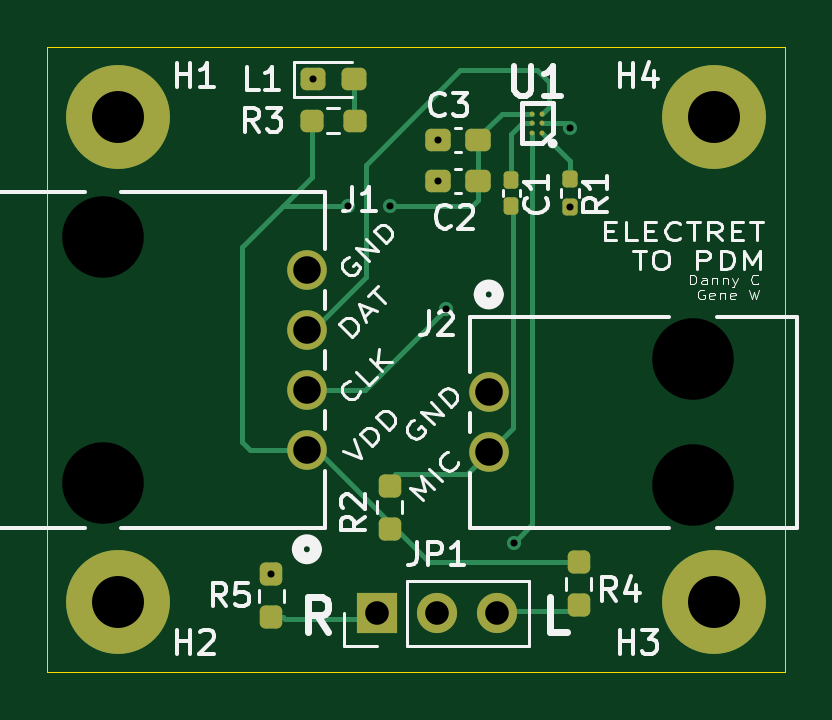
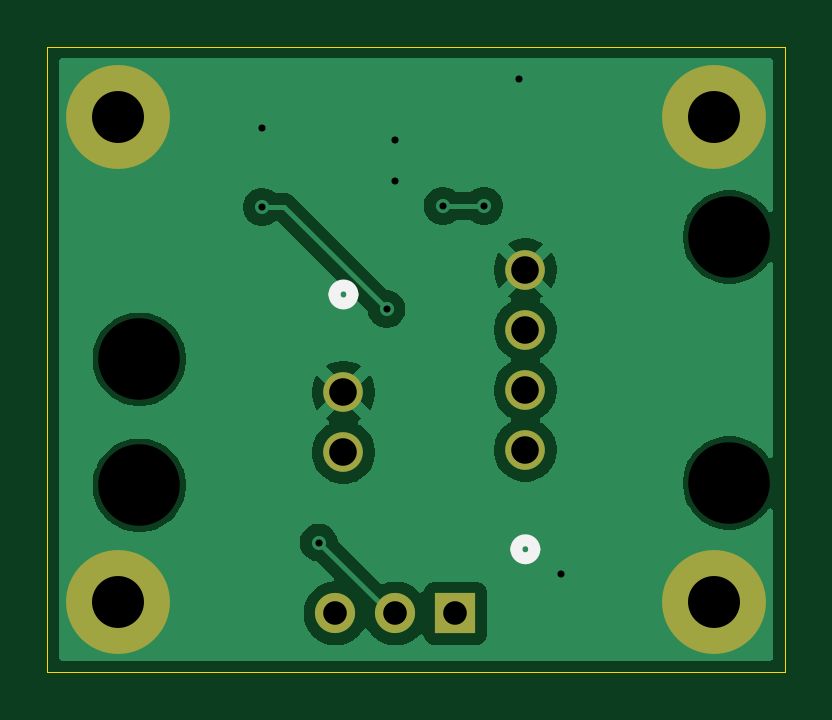
Circuit board: 11 layer files. Board 31.2 x 26.5 mm.
- bottom_copper: PDM_Board_mini-B_Cu.gbl (30981 bytes)
- bottom_mask: PDM_Board_mini-B_Mask.gbs (1033 bytes)
- paste: PDM_Board_mini-B_Paste.gbp (459 bytes)
- bottom_silk: PDM_Board_mini-B_Silkscreen.gbo (814 bytes)
- outline: PDM_Board_mini-Edge_Cuts.gm1 (616 bytes)
- top_copper: PDM_Board_mini-F_Cu.gtl (7853 bytes)
- top_mask: PDM_Board_mini-F_Mask.gts (3268 bytes)
- paste: PDM_Board_mini-F_Paste.gtp (2684 bytes)
- top_silk: PDM_Board_mini-F_Silkscreen.gto (36177 bytes)
- drill: PDM_Board_mini-NPTH.drl (394 bytes)
- drill: PDM_Board_mini-PTH.drl (866 bytes)

=== bottom_copper: PDM_Board_mini-B_Cu.gbl (30981 bytes, source omitted) ===
=== bottom_mask: PDM_Board_mini-B_Mask.gbs ===
%TF.GenerationSoftware,KiCad,Pcbnew,10.0.1*%
%TF.CreationDate,2026-05-07T11:14:09-04:00*%
%TF.ProjectId,PDM_Board_mini,50444d5f-426f-4617-9264-5f6d696e692e,rev?*%
%TF.SameCoordinates,Original*%
%TF.FileFunction,Soldermask,Bot*%
%TF.FilePolarity,Negative*%
%FSLAX46Y46*%
G04 Gerber Fmt 4.6, Leading zero omitted, Abs format (unit mm)*
G04 Created by KiCad (PCBNEW 10.0.1) date 2026-05-07 11:14:09*
%MOMM*%
%LPD*%
G01*
G04 APERTURE LIST*
%ADD10C,4.400000*%
%ADD11R,1.700000X1.700000*%
%ADD12C,1.700000*%
%ADD13C,1.676400*%
G04 APERTURE END LIST*
D10*
%TO.C,H2*%
X137375000Y-110000000D03*
%TD*%
D11*
%TO.C,JP1*%
X148335000Y-110500000D03*
D12*
X150875000Y-110500000D03*
X153415000Y-110500000D03*
%TD*%
D10*
%TO.C,H4*%
X162625000Y-89500000D03*
%TD*%
D13*
%TO.C,J1*%
X145375000Y-103580000D03*
X145375000Y-101040000D03*
X145375000Y-98500000D03*
X145375000Y-95960000D03*
%TD*%
%TO.C,J2*%
X153074600Y-101140400D03*
X153074600Y-103680400D03*
%TD*%
D10*
%TO.C,H3*%
X162625000Y-110000000D03*
%TD*%
%TO.C,H1*%
X137375000Y-89500000D03*
%TD*%
M02*

=== paste: PDM_Board_mini-B_Paste.gbp ===
%TF.GenerationSoftware,KiCad,Pcbnew,10.0.1*%
%TF.CreationDate,2026-05-07T11:14:09-04:00*%
%TF.ProjectId,PDM_Board_mini,50444d5f-426f-4617-9264-5f6d696e692e,rev?*%
%TF.SameCoordinates,Original*%
%TF.FileFunction,Paste,Bot*%
%TF.FilePolarity,Positive*%
%FSLAX46Y46*%
G04 Gerber Fmt 4.6, Leading zero omitted, Abs format (unit mm)*
G04 Created by KiCad (PCBNEW 10.0.1) date 2026-05-07 11:14:09*
%MOMM*%
%LPD*%
G01*
G04 APERTURE LIST*
G04 APERTURE END LIST*
M02*

=== bottom_silk: PDM_Board_mini-B_Silkscreen.gbo ===
%TF.GenerationSoftware,KiCad,Pcbnew,10.0.1*%
%TF.CreationDate,2026-05-07T11:14:09-04:00*%
%TF.ProjectId,PDM_Board_mini,50444d5f-426f-4617-9264-5f6d696e692e,rev?*%
%TF.SameCoordinates,Original*%
%TF.FileFunction,Legend,Bot*%
%TF.FilePolarity,Positive*%
%FSLAX46Y46*%
G04 Gerber Fmt 4.6, Leading zero omitted, Abs format (unit mm)*
G04 Created by KiCad (PCBNEW 10.0.1) date 2026-05-07 11:14:09*
%MOMM*%
%LPD*%
G01*
G04 APERTURE LIST*
%ADD10C,0.508000*%
G04 APERTURE END LIST*
%TO.C,J1*%
D10*
X145756000Y-107783700D02*
G75*
G02*
X144994000Y-107783700I-381000J0D01*
G01*
X144994000Y-107783700D02*
G75*
G02*
X145756000Y-107783700I381000J0D01*
G01*
%TO.C,J2*%
X153455600Y-96997200D02*
G75*
G02*
X152693600Y-96997200I-381000J0D01*
G01*
X152693600Y-96997200D02*
G75*
G02*
X153455600Y-96997200I381000J0D01*
G01*
%TD*%
M02*

=== outline: PDM_Board_mini-Edge_Cuts.gm1 ===
%TF.GenerationSoftware,KiCad,Pcbnew,10.0.1*%
%TF.CreationDate,2026-05-07T11:14:09-04:00*%
%TF.ProjectId,PDM_Board_mini,50444d5f-426f-4617-9264-5f6d696e692e,rev?*%
%TF.SameCoordinates,Original*%
%TF.FileFunction,Profile,NP*%
%FSLAX46Y46*%
G04 Gerber Fmt 4.6, Leading zero omitted, Abs format (unit mm)*
G04 Created by KiCad (PCBNEW 10.0.1) date 2026-05-07 11:14:09*
%MOMM*%
%LPD*%
G01*
G04 APERTURE LIST*
%TA.AperFunction,Profile*%
%ADD10C,0.050000*%
%TD*%
G04 APERTURE END LIST*
D10*
X134375000Y-86500000D02*
X165625000Y-86500000D01*
X165625000Y-113000000D01*
X134375000Y-113000000D01*
X134375000Y-86500000D01*
M02*

=== top_copper: PDM_Board_mini-F_Cu.gtl (7853 bytes, source omitted) ===
=== top_mask: PDM_Board_mini-F_Mask.gts (3268 bytes, source withheld) ===
=== paste: PDM_Board_mini-F_Paste.gtp (2684 bytes, source withheld) ===
=== top_silk: PDM_Board_mini-F_Silkscreen.gto (36177 bytes, source omitted) ===
=== drill: PDM_Board_mini-NPTH.drl ===
M48
; DRILL file KiCad 10.0.1 date 2026-05-07T11:14:11
; FORMAT={-:-/ absolute / metric / decimal}
; #@! TF.CreationDate,2026-05-07T11:14:11-04:00
; #@! TF.GenerationSoftware,Kicad,Pcbnew,10.0.1
; #@! TF.FileFunction,NonPlated,1,2,NPTH
FMAT,2
METRIC
; #@! TA.AperFunction,NonPlated,NPTH,ComponentDrill
T1C3.454
%
G90
G05
T1
X136.735Y-94.56
X136.735Y-104.98
X161.715Y-99.74
X161.715Y-105.08
M30

=== drill: PDM_Board_mini-PTH.drl ===
M48
; DRILL file KiCad 10.0.1 date 2026-05-07T11:14:11
; FORMAT={-:-/ absolute / metric / decimal}
; #@! TF.CreationDate,2026-05-07T11:14:11-04:00
; #@! TF.GenerationSoftware,Kicad,Pcbnew,10.0.1
; #@! TF.FileFunction,Plated,1,2,PTH
FMAT,2
METRIC
; #@! TA.AperFunction,Plated,PTH,ViaDrill
T1C0.300
; #@! TA.AperFunction,Plated,PTH,ComponentDrill
T2C1.000
; #@! TA.AperFunction,Plated,PTH,ComponentDrill
T3C1.168
; #@! TA.AperFunction,Plated,PTH,ComponentDrill
T4C2.200
%
G90
G05
T1
X143.875Y-108.837
X145.625Y-87.894
X147.125Y-93.25
X148.875Y-93.25
X150.912Y-90.45
X150.912Y-92.2
X151.25Y-97.625
X154.125Y-107.5
X156.525Y-89.95
X156.525Y-93.297
T2
X148.335Y-110.5
X150.875Y-110.5
X153.415Y-110.5
T3
X145.375Y-95.96
X145.375Y-98.5
X145.375Y-101.04
X145.375Y-103.58
X153.075Y-101.14
X153.075Y-103.68
T4
X137.375Y-89.5
X137.375Y-110.0
X162.625Y-89.5
X162.625Y-110.0
M30
